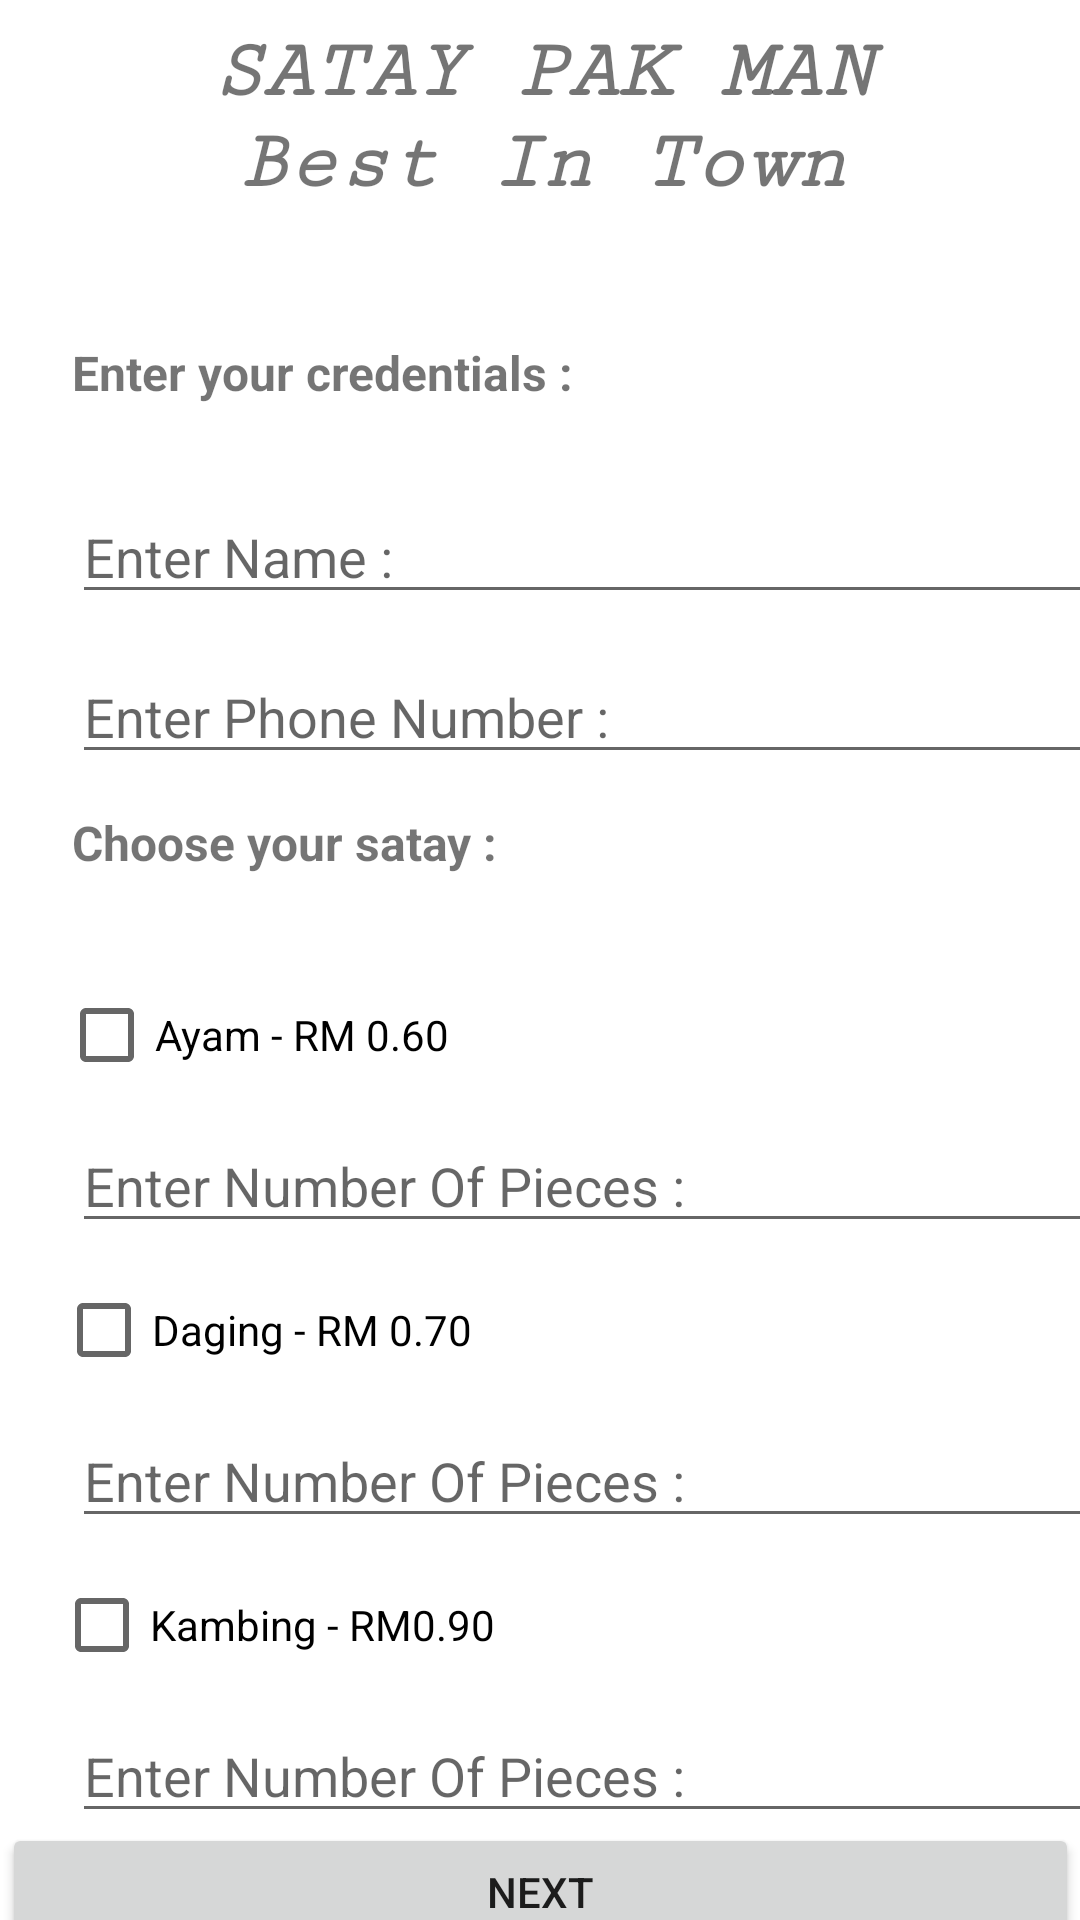

Reconstruct the res/layout file that produces this screen, plus the resources it refers to.
<!-- AndroidManifest.xml: application theme Theme.MySatayApp -->
<!-- res/layout/activity_second.xml -->
<?xml version="1.0" encoding="utf-8"?>
<androidx.constraintlayout.widget.ConstraintLayout xmlns:android="http://schemas.android.com/apk/res/android"
    xmlns:app="http://schemas.android.com/apk/res-auto"
    xmlns:tools="http://schemas.android.com/tools"
    android:layout_width="match_parent"
    android:layout_height="match_parent"
    tools:context=".Second">

    <TextView
        android:id="@+id/textView"
        android:layout_width="423dp"
        android:layout_height="46dp"
        android:fontFamily="serif-monospace"
        android:text="SATAY PAK MAN"
        android:textAlignment="center"
        android:textSize="28sp"
        android:textStyle="bold|italic"
        app:layout_constraintBottom_toBottomOf="parent"
        app:layout_constraintEnd_toEndOf="parent"
        app:layout_constraintStart_toStartOf="parent"
        app:layout_constraintTop_toTopOf="parent"
        app:layout_constraintVertical_bias="0.014" />

    <TextView
        android:id="@+id/textView2"
        android:layout_width="423dp"
        android:layout_height="46dp"
        android:fontFamily="serif-monospace"
        android:text="Best In Town"
        android:textAlignment="center"
        android:textSize="28sp"
        android:textStyle="bold|italic"
        app:layout_constraintBottom_toBottomOf="parent"
        app:layout_constraintEnd_toEndOf="parent"
        app:layout_constraintStart_toStartOf="parent"
        app:layout_constraintTop_toTopOf="parent"
        app:layout_constraintVertical_bias="0.065" />

    <TextView
        android:id="@+id/textView3"
        android:layout_width="423dp"
        android:layout_height="46dp"
        android:layout_marginStart="24dp"
        android:text="Enter your credentials : "
        android:textAlignment="textStart"
        android:textSize="16sp"
        android:textStyle="bold"
        app:layout_constraintBottom_toBottomOf="parent"
        app:layout_constraintEnd_toEndOf="parent"
        app:layout_constraintHorizontal_bias="0.0"
        app:layout_constraintStart_toStartOf="parent"
        app:layout_constraintTop_toTopOf="parent"
        app:layout_constraintVertical_bias="0.191" />

    <EditText
        android:id="@+id/etname"
        android:layout_width="423dp"
        android:layout_height="wrap_content"
        android:layout_marginStart="24dp"
        android:layout_marginTop="4dp"
        android:ems="10"
        android:hint="Enter Name : "
        android:inputType="textPersonName"
        app:layout_constraintEnd_toEndOf="parent"
        app:layout_constraintHorizontal_bias="0.0"
        app:layout_constraintStart_toStartOf="parent"
        app:layout_constraintTop_toBottomOf="@+id/textView3" />

    <EditText
        android:id="@+id/etphone"
        android:layout_width="423dp"
        android:layout_height="wrap_content"
        android:layout_marginStart="24dp"
        android:layout_marginTop="12dp"
        android:ems="10"
        android:inputType="textPersonName"
        android:hint="Enter Phone Number : "
        app:layout_constraintEnd_toEndOf="parent"
        app:layout_constraintHorizontal_bias="0.0"
        app:layout_constraintStart_toStartOf="parent"
        app:layout_constraintTop_toBottomOf="@+id/etname" />

    <TextView
        android:id="@+id/textView4"
        android:layout_width="423dp"
        android:layout_height="46dp"
        android:layout_marginStart="24dp"
        android:layout_marginTop="12dp"
        android:text="Choose your satay : "
        android:textAlignment="textStart"
        android:textSize="16sp"
        android:textStyle="bold"
        app:layout_constraintEnd_toEndOf="parent"
        app:layout_constraintHorizontal_bias="0.0"
        app:layout_constraintStart_toStartOf="parent"
        app:layout_constraintTop_toBottomOf="@+id/etphone" />

    <CheckBox
        android:id="@+id/cbayam"
        android:layout_width="wrap_content"
        android:layout_height="wrap_content"
        android:layout_marginTop="5dp"
        android:text="Ayam - RM 0.60"
        app:layout_constraintEnd_toEndOf="parent"
        app:layout_constraintHorizontal_bias="0.085"
        app:layout_constraintStart_toStartOf="parent"
        app:layout_constraintTop_toBottomOf="@+id/textView4" />

    <EditText
        android:id="@+id/etayam"
        android:layout_width="423dp"
        android:layout_height="wrap_content"
        android:layout_marginStart="24dp"
        android:layout_marginTop="4dp"
        android:ems="10"
        android:hint="Enter Number Of Pieces : "
        android:inputType="number"
        app:layout_constraintEnd_toEndOf="parent"
        app:layout_constraintHorizontal_bias="0.0"
        app:layout_constraintStart_toStartOf="parent"
        app:layout_constraintTop_toBottomOf="@+id/cbayam" />

    <CheckBox
        android:id="@+id/cbdaging"
        android:layout_width="wrap_content"
        android:layout_height="wrap_content"
        android:layout_marginTop="5dp"
        android:text="Daging - RM 0.70"
        app:layout_constraintEnd_toEndOf="parent"
        app:layout_constraintHorizontal_bias="0.085"
        app:layout_constraintStart_toStartOf="parent"
        app:layout_constraintTop_toBottomOf="@+id/etayam" />

    <EditText
        android:id="@+id/etdaging"
        android:layout_width="423dp"
        android:layout_height="wrap_content"
        android:layout_marginStart="24dp"
        android:layout_marginTop="4dp"
        android:ems="10"
        android:hint="Enter Number Of Pieces : "
        android:inputType="number"
        app:layout_constraintEnd_toEndOf="parent"
        app:layout_constraintHorizontal_bias="0.0"
        app:layout_constraintStart_toStartOf="parent"
        app:layout_constraintTop_toBottomOf="@+id/cbdaging" />

    <CheckBox
        android:id="@+id/cbkambing"
        android:layout_width="wrap_content"
        android:layout_height="wrap_content"
        android:layout_marginTop="5dp"
        android:text="Kambing - RM0.90"
        app:layout_constraintEnd_toEndOf="parent"
        app:layout_constraintHorizontal_bias="0.085"
        app:layout_constraintStart_toStartOf="parent"
        app:layout_constraintTop_toBottomOf="@+id/etdaging" />

    <EditText
        android:id="@+id/etkambing"
        android:layout_width="423dp"
        android:layout_height="wrap_content"
        android:layout_marginStart="24dp"
        android:layout_marginTop="4dp"
        android:ems="10"
        android:hint="Enter Number Of Pieces : "
        android:inputType="number"
        app:layout_constraintEnd_toEndOf="parent"
        app:layout_constraintHorizontal_bias="0.0"
        app:layout_constraintStart_toStartOf="parent"
        app:layout_constraintTop_toBottomOf="@+id/cbkambing" />

    <Button
        android:id="@+id/button"
        android:layout_width="359dp"
        android:layout_height="46dp"
        android:text="NEXT"
        app:layout_constraintBottom_toBottomOf="parent"
        app:layout_constraintEnd_toEndOf="parent"
        app:layout_constraintStart_toStartOf="parent"
        app:layout_constraintTop_toBottomOf="@+id/etkambing"
        app:layout_constraintVertical_bias="0.215" />

</androidx.constraintlayout.widget.ConstraintLayout>
<!-- resources referenced by this layout -->
<resources>
  <style name="Theme.MySatayApp" parent="Theme.MaterialComponents.DayNight.DarkActionBar">
          
          <item name="colorPrimary">@color/purple_500</item>
          <item name="colorPrimaryVariant">@color/purple_700</item>
          <item name="colorOnPrimary">@color/white</item>
          
          <item name="colorSecondary">@color/teal_200</item>
          <item name="colorSecondaryVariant">@color/teal_700</item>
          <item name="colorOnSecondary">@color/black</item>
          
          <item name="android:statusBarColor">?attr/colorPrimaryVariant</item>
          
      </style>
  <!-- not gathered from this repository: default colours our renderer supplied (Android Studio template values) -->
  <color name="purple_500">#FF6200EE</color>
  <color name="purple_700">#FF3700B3</color>
  <color name="teal_200">#FF03DAC5</color>
  <color name="teal_700">#FF018786</color>
  <color name="black">#FF000000</color>
  <color name="white">#FFFFFFFF</color>
</resources>
